Dataset: dataset (GitHub, 333Hritick/plantdetectiondisease). Classes: early blight, healthy, leaf mold, mosaic virus, target spot.

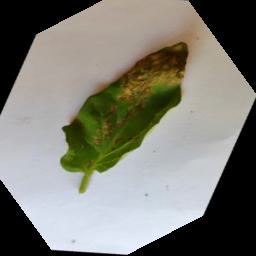
Label: early blight

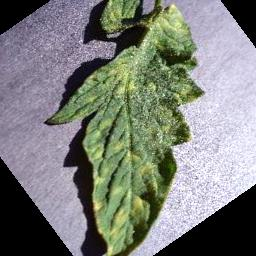
Label: leaf mold

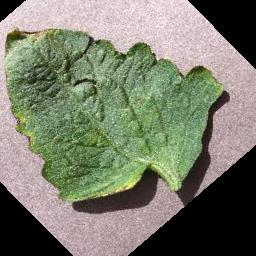
Label: target spot

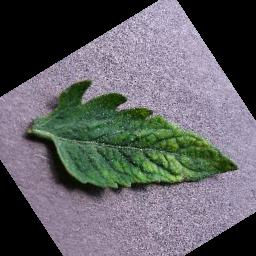
Label: mosaic virus

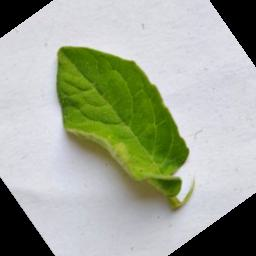
Label: healthy

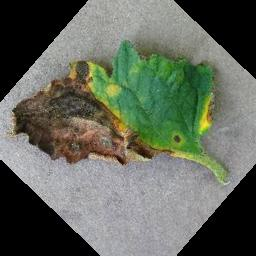
Label: early blight
